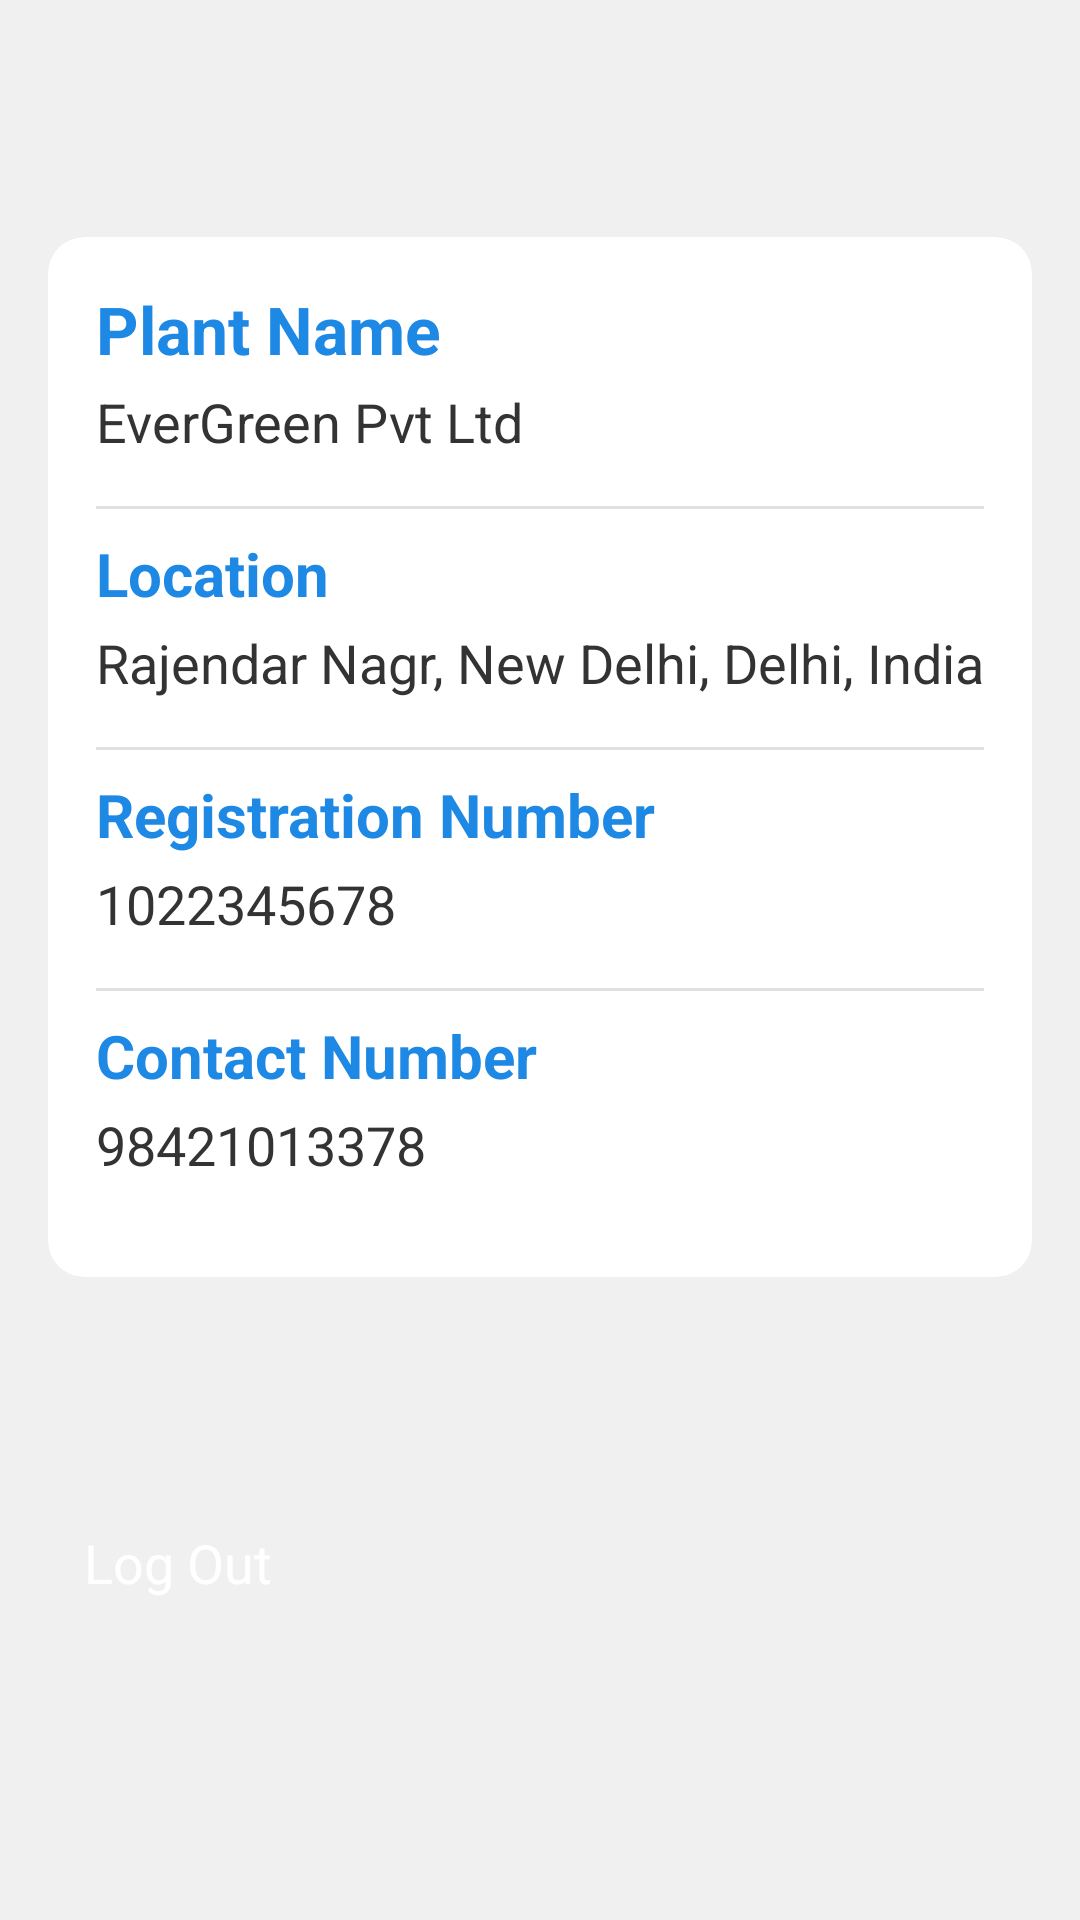

The Android layout XML behind this screen, and the referenced resources:
<!-- AndroidManifest.xml: application theme Theme.Refining_gaushala_app -->
<!-- res/layout/activity_profile.xml -->
<?xml version="1.0" encoding="utf-8"?>
<androidx.constraintlayout.widget.ConstraintLayout
    xmlns:android="http://schemas.android.com/apk/res/android"
    xmlns:app="http://schemas.android.com/apk/res-auto"
    xmlns:tools="http://schemas.android.com/tools"
    android:id="@+id/main"
    android:layout_width="match_parent"
    android:layout_height="match_parent"
    android:padding="16dp"
    android:background="#f0f0f0"
    tools:context=".ProfileActivity">

    
    <androidx.cardview.widget.CardView
        android:id="@+id/cardPlantProfile"
        android:layout_width="0dp"
        android:layout_height="wrap_content"
        app:layout_constraintTop_toTopOf="parent"
        app:layout_constraintBottom_toTopOf="@+id/btnLogOut"
        app:layout_constraintStart_toStartOf="parent"
        app:layout_constraintEnd_toEndOf="parent"
        app:cardCornerRadius="12dp"
        app:cardElevation="4dp"
        android:backgroundTint="#ffffff">

        <LinearLayout
            android:layout_width="match_parent"
            android:layout_height="wrap_content"
            android:orientation="vertical"
            android:padding="16dp">

            <TextView
                android:id="@+id/tvPlantName"
                android:layout_width="wrap_content"
                android:layout_height="wrap_content"
                android:text="Plant Name"
                android:textSize="22sp"
                android:textStyle="bold"
                android:textColor="#1e88e5"
                android:paddingBottom="4dp"/>

            <TextView
                android:id="@+id/tvPlantNameValue"
                android:layout_width="wrap_content"
                android:layout_height="wrap_content"
                android:text="EverGreen Pvt Ltd"
                android:textSize="18sp"
                android:textColor="#333333"
                android:paddingBottom="16dp"/>

            <View
                android:layout_width="match_parent"
                android:layout_height="1dp"
                android:background="#e0e0e0"/>

            <TextView
                android:id="@+id/tvLocation"
                android:layout_width="wrap_content"
                android:layout_height="wrap_content"
                android:text="Location"
                android:textSize="20sp"
                android:textStyle="bold"
                android:textColor="#1e88e5"
                android:paddingTop="8dp"
                android:paddingBottom="4dp"/>

            <TextView
                android:id="@+id/tvLocationValue"
                android:layout_width="wrap_content"
                android:layout_height="wrap_content"
                android:text="Rajendar Nagr, New Delhi, Delhi, India"
                android:textSize="18sp"
                android:textColor="#333333"
                android:paddingBottom="16dp"/>

            <View
                android:layout_width="match_parent"
                android:layout_height="1dp"
                android:background="#e0e0e0"/>

            <TextView
                android:id="@+id/tvRegistrationNumber"
                android:layout_width="wrap_content"
                android:layout_height="wrap_content"
                android:text="Registration Number"
                android:textSize="20sp"
                android:textStyle="bold"
                android:textColor="#1e88e5"
                android:paddingTop="8dp"
                android:paddingBottom="4dp"/>

            <TextView
                android:id="@+id/tvRegistrationNumberValue"
                android:layout_width="wrap_content"
                android:layout_height="wrap_content"
                android:text="1022345678"
                android:textSize="18sp"
                android:textColor="#333333"
                android:paddingBottom="16dp"/>

            <View
                android:layout_width="match_parent"
                android:layout_height="1dp"
                android:background="#e0e0e0"/>

            <TextView
                android:id="@+id/tvPhoneNumber"
                android:layout_width="wrap_content"
                android:layout_height="wrap_content"
                android:text="Contact Number"
                android:textSize="20sp"
                android:textStyle="bold"
                android:textColor="#1e88e5"
                android:paddingTop="8dp"
                android:paddingBottom="4dp"/>

            <TextView
                android:id="@+id/tvPhoneNumberValue"
                android:layout_width="wrap_content"
                android:layout_height="wrap_content"
                android:text="98421013378"
                android:textSize="18sp"
                android:textColor="#333333"
                android:paddingBottom="16dp"/>

        </LinearLayout>
    </androidx.cardview.widget.CardView>

    
    <Button
        android:id="@+id/btnLogOut"
        android:layout_width="0dp"
        android:layout_height="wrap_content"
        android:text="Log Out"
        android:textColor="#FFFFFF"
        android:backgroundTint="#1e88e5"
        app:layout_constraintTop_toBottomOf="@+id/cardPlantProfile"
        app:layout_constraintBottom_toBottomOf="parent"
        app:layout_constraintStart_toStartOf="parent"
        app:layout_constraintEnd_toEndOf="parent"
        android:layout_marginTop="8dp"
        android:padding="12dp"
        android:textSize="18sp"
        android:layout_marginBottom="16dp"/>

</androidx.constraintlayout.widget.ConstraintLayout>
<!-- resources referenced by this layout -->
<resources>
  <style name="Theme.Refining_gaushala_app" parent="Base.Theme.Refining_gaushala_app">
          
          <item name="android:navigationBarColor">@android:color/transparent</item>
          <item name="android:statusBarColor">@android:color/transparent</item>
          <item name="android:windowLightStatusBar">?attr/isLightTheme</item>
      </style>
</resources>
